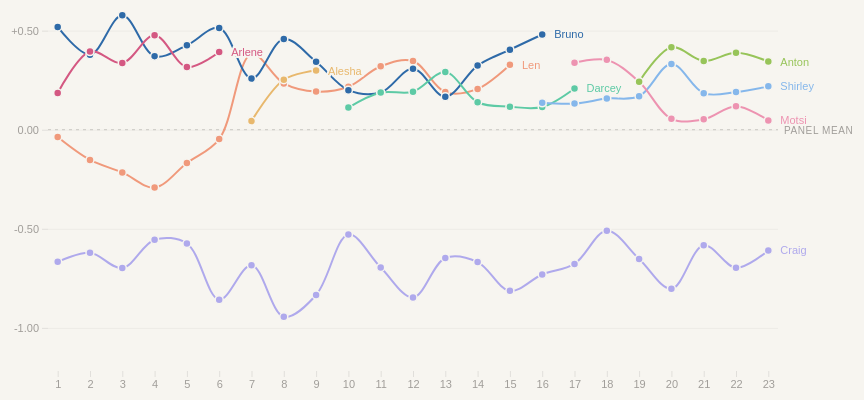
D3 v7 page, settled after 480 driven frames (8 s of simulated time); the page loaded 1 data file(s).


const COLOURS = {
  craig:   "#AFA9EC",
  len:     "#F0997B",
  bruno:   "#2E6AA8",
  arlene:  "#D45882",
  alesha:  "#E8B86D",
  darcey:  "#5DCAA5",
  shirley: "#85B7EB",
  motsi:   "#ED93B1",
  anton:   "#97C459",
};

const LABELS = {
  craig:   "Craig Revel Horwood",
  len:     "Len Goodman",
  bruno:   "Bruno Tonioli",
  arlene:  "Arlene Phillips",
  alesha:  "Alesha Dixon",
  darcey:  "Darcey Bussell",
  shirley: "Shirley Ballas",
  motsi:   "Motsi Mabuse",
  anton:   "Anton Du Beke",
};

const judges = ["craig","len","bruno","arlene","alesha","darcey","shirley","motsi","anton"];

// Which metric to show
let currentView = "dev";
let currentStyle = "all";

// Margin
const isMobile = window.innerWidth <= 600;
const margin = { top: 20, right: isMobile ? 16 : 120, bottom: 50, left: isMobile ? 36 : 50 };

const wrap   = document.getElementById("chart-wrap");
const svgEl  = document.getElementById("chart");
const tip    = document.getElementById("tooltip");

// Theme — must be outside async block so button works immediately
function applyTheme(dark) {
  document.documentElement.setAttribute("data-theme", dark ? "dark" : "light");
  document.getElementById("theme-btn").textContent = dark ? "☀" : "☽";
}
function toggleTheme() {
  const dark = document.documentElement.getAttribute("data-theme") !== "dark";
  localStorage.setItem("theme", dark ? "dark" : "light");
  applyTheme(dark);
}
(function() {
  const saved = localStorage.getItem("theme");
  const sysDark = window.matchMedia("(prefers-color-scheme: dark)").matches;
  applyTheme(saved ? saved === "dark" : sysDark);
})();

d3.csv("strictly_scores.csv", d3.autoType).then(raw => {

  // Compute panel mean per row
  raw.forEach(d => {
    const vals = judges.map(j => d[j]).filter(v => v != null && !isNaN(v));
    d.panel_mean = vals.length ? d3.mean(vals) : null;
    judges.forEach(j => {
      d[`${j}_dev`] = (d[j] != null && d.panel_mean != null) ? d[j] - d.panel_mean : null;
    });
  });

  // Aggregate by judge × series, optionally filtered by dance_style
  function aggregate(styleFilter) {
    const filtered = styleFilter === "all"
      ? raw
      : raw.filter(d => d.dance_style && d.dance_style.toLowerCase() === styleFilter);
    const result = [];
    judges.forEach(judge => {
      const bySeries = d3.group(filtered, d => d.series);
      bySeries.forEach((rows, series) => {
        const devVals = rows.map(r => r[`${judge}_dev`]).filter(v => v != null);
        const rawVals = rows.map(r => r[judge]).filter(v => v != null && !isNaN(v));
        if (devVals.length < 3) return;
        result.push({
          judge,
          series: +series,
          mean_dev: d3.mean(devVals),
          mean_raw: d3.mean(rawVals),
          n: devVals.length,
        });
      });
    });
    return result;
  }

  let nested  = aggregate("all");
  let byJudge = d3.group(nested, d => d.judge);

  // Get rendered width
  const W = wrap.clientWidth;
  const H = Math.min(480, W * 0.55);
  const w = W - margin.left - margin.right;
  const h = H - margin.top  - margin.bottom;

  svgEl.setAttribute("viewBox", `0 0 ${W} ${H}`);
  svgEl.setAttribute("height", H);

  const svg = d3.select("#chart")
    .append("g")
    .attr("transform", `translate(${margin.left},${margin.top})`);

  // Scales
  const allSeries = [...new Set(nested.map(d => d.series))].sort(d3.ascending);

  const x = d3.scalePoint()
    .domain(allSeries)
    .range([0, w])
    .padding(0.3);

  let xScaled = x;

  // We'll set y domain dynamically
  function yDomain(view) {
    const vals = nested.map(d => view === "dev" ? d.mean_dev : d.mean_raw);
    const ext  = d3.extent(vals);
    const pad  = (ext[1] - ext[0]) * 0.18;
    return [ext[0] - pad, ext[1] + pad];
  }

  const y = d3.scaleLinear().range([h, 0]);

  // Grid
  const gridG = svg.append("g").attr("class", "grid");

  // Zero line (deviation view only)
  const zeroLine = svg.append("line")
    .attr("class", "zero-line")
    .attr("x1", 0).attr("x2", w);

  const zeroLabel = svg.append("text")
    .attr("class", "zero-label")
    .attr("x", w + 6)
    .attr("text-anchor", "start");

  // Axes
  const xAxisG = svg.append("g")
    .attr("class", "axis")
    .attr("transform", `translate(0,${h})`);

  const yAxisG = svg.append("g").attr("class", "axis");

  // Lines group
  const linesG = svg.append("g");

  // Dots group
  const dotsG = svg.append("g");

  // Labels group
  const labelsG = svg.append("g");

  // Line generator
  const lineGen = d3.line()
    .x(d => xScaled(d.series))
    .y(d => y(currentView === "dev" ? d.mean_dev : d.mean_raw))
    .curve(d3.curveCatmullRom.alpha(0.5))
    .defined(d => d.mean_dev != null);

  function draw(view, animate) {
    const dom = yDomain(view);
    y.domain(dom);

    // Grid
    gridG.selectAll("*").remove();
    gridG.call(
      d3.axisLeft(y).ticks(5).tickSize(-w).tickFormat("")
    );

    // Zero line
    if (view === "dev") {
      zeroLine
        .attr("y1", y(0)).attr("y2", y(0))
        .attr("opacity", 1);
      zeroLabel
        .attr("y", y(0) + 4)
        .text("panel mean")
        .attr("opacity", 1);
    } else {
      zeroLine.attr("opacity", 0);
      zeroLabel.attr("opacity", 0);
    }

    // X axis
    xAxisG.call(
      d3.axisBottom(xScaled).tickFormat(d => `${d}`)
    );
    xAxisG.selectAll("text")
      .style("font-family", "'DM Sans', sans-serif")
      .style("font-size", "11px");

    // Y axis
    yAxisG.call(
      d3.axisLeft(y).ticks(5)
        .tickFormat(d => view === "dev"
          ? (d > 0 ? `+${d.toFixed(2)}` : d.toFixed(2))
          : d.toFixed(2)
        )
    );
    yAxisG.selectAll("text")
      .style("font-family", "'DM Sans', sans-serif")
      .style("font-size", "11px");

    // Lines
    const lines = linesG.selectAll(".line-path")
      .data([...byJudge.entries()], ([judge]) => judge);

    lines.enter()
      .append("path")
      .attr("class", "line-path")
      .attr("stroke", ([judge]) => COLOURS[judge])
      .merge(lines)
      .transition().duration(animate ? 500 : 0).ease(d3.easeCubicInOut)
      .attr("d", ([, rows]) => lineGen(rows.sort((a,b) => a.series - b.series)));

    lines.exit().remove();

    // Dots
    const allPoints = nested;
    const dots = dotsG.selectAll(".dot")
      .data(allPoints, d => `${d.judge}-${d.series}`);

    dots.enter()
      .append("circle")
      .attr("class", "dot")
      .attr("r", 4)
      .attr("fill", d => COLOURS[d.judge])
      .attr("cx", d => xScaled(d.series))
      .on("mousemove", function(event, d) {
        const val = currentView === "dev" ? d.mean_dev : d.mean_raw;
        const fmt = currentView === "dev"
          ? (val > 0 ? `+${val.toFixed(3)}` : val.toFixed(3))
          : val.toFixed(2);
        const sub = currentView === "dev"
          ? "avg. deviation from panel mean"
          : "avg. score per performance";
        tip.innerHTML = `
          <div class="tooltip-name" style="color:${COLOURS[d.judge]}">${LABELS[d.judge]}</div>
          <div class="tooltip-series">Series ${d.series} · ${d.n} performances</div>
          <div class="tooltip-value">${fmt}</div>
          <div class="tooltip-sub">${sub}</div>
        `;
        tip.classList.add("visible");
        const rect = wrap.getBoundingClientRect();
        const ex = event.clientX - rect.left;
        const ey = event.clientY - rect.top;
        const tipW = tip.offsetWidth || 180;
        tip.style.left = (ex + 12 + tipW > rect.width ? ex - tipW - 12 : ex + 12) + "px";
        tip.style.top  = (ey + 12) + "px";
      })
      .on("mouseleave", () => tip.classList.remove("visible"))
      .merge(dots)
      .transition().duration(animate ? 500 : 0).ease(d3.easeCubicInOut)
      .attr("cy", d => y(view === "dev" ? d.mean_dev : d.mean_raw));

    dots.exit().remove();

    // End-of-line labels — rightmost series per judge
    const lastPoints = judges.map(judge => {
      const pts = [...(byJudge.get(judge) || [])].sort((a,b) => b.series - a.series);
      return pts[0] ? { judge, ...pts[0] } : null;
    }).filter(Boolean);

    const lbls = labelsG.selectAll(".line-label")
      .data(lastPoints, d => d.judge);

    lbls.enter()
      .append("text")
      .attr("class", "line-label")
      .attr("x", d => xScaled(d.series) + 12)
      .attr("fill", d => COLOURS[d.judge])
      .text(d => LABELS[d.judge].split(" ")[0]) // first name only
      .merge(lbls)
      .transition().duration(animate ? 500 : 0).ease(d3.easeCubicInOut)
      .attr("y", d => y(view === "dev" ? d.mean_dev : d.mean_raw) + 4);

    lbls.exit().remove();
  }

  function redraw(animate) {
    nested  = aggregate(currentStyle);
    byJudge = d3.group(nested, d => d.judge);
    draw(currentView, animate);
  }

  // Initial draw
  redraw(false);

  // Clip so lines/dots don't overflow chart area when zoomed
  svg.append("defs").append("clipPath")
    .attr("id", "chart-clip")
    .append("rect").attr("x", 0).attr("y", -10).attr("width", w).attr("height", h + 20);
  linesG.attr("clip-path", "url(#chart-clip)");
  dotsG.attr("clip-path", "url(#chart-clip)");

  // Zoom
  const zoom = d3.zoom()
    .scaleExtent([1, 6])
    .translateExtent([[0, 0], [w, h]])
    .on("zoom", (event) => {
      xScaled = event.transform.rescaleX(x);
      xAxisG.call(d3.axisBottom(xScaled).tickFormat(d => `${d}`));
      xAxisG.selectAll("text")
        .style("font-family", "'DM Sans', sans-serif")
        .style("font-size", isMobile ? "9px" : "11px");
      linesG.selectAll(".line-path")
        .attr("d", ([, rows]) => lineGen(rows.sort((a, b) => a.series - b.series)));
      dotsG.selectAll(".dot").attr("cx", d => xScaled(d.series));
      labelsG.selectAll(".line-label").attr("x", d => xScaled(d.series) + 12);
    });
  d3.select(svgEl).call(zoom);

  // Legend (shown on mobile via CSS)
  const legendEl = document.getElementById("chart-legend");
  judges.forEach(judge => {
    if (!byJudge.has(judge)) return;
    const item = document.createElement("div");
    item.className = "chart-legend-item";
    item.innerHTML = `
      <svg width="22" height="4" style="flex-shrink:0">
        <line x1="0" y1="2" x2="22" y2="2" stroke="${COLOURS[judge]}" stroke-width="2.5" stroke-linecap="round"/>
      </svg>
      <span>${LABELS[judge]}</span>
    `;
    legendEl.appendChild(item);
  });

  // Buttons
  const SUBTITLES = {
    dev:   "Average deviation from the panel mean score, per series. A positive value means the judge scored higher than their colleagues on the same performance; negative means lower.",
    raw:   "Average score given by each judge, per series. Reflects individual scoring tendencies regardless of panel consensus.",
  };

  document.getElementById("btn-dev").addEventListener("click", () => {
    currentView = "dev";
    document.getElementById("btn-dev").classList.add("active");
    document.getElementById("btn-raw").classList.remove("active");
    document.getElementById("subtitle").textContent = SUBTITLES.dev;
    redraw(true);
  });

  document.getElementById("btn-raw").addEventListener("click", () => {
    currentView = "raw";
    document.getElementById("btn-raw").classList.add("active");
    document.getElementById("btn-dev").classList.remove("active");
    document.getElementById("subtitle").textContent = SUBTITLES.raw;
    redraw(true);
  });

  // Style filter buttons
  ["all","latin","ballroom"].forEach(style => {
    document.getElementById(`btn-${style}`).addEventListener("click", () => {
      currentStyle = style;
      ["all","latin","ballroom"].forEach(s =>
        document.getElementById(`btn-${s}`).classList.toggle("active", s === style)
      );
      redraw(true);
    });
  });

}).catch(err => {
  document.getElementById("chart-wrap").innerHTML =
    `<p style="color:#F0997B;font-size:13px;">Could not load strictly_scores.csv — make sure you're running a local server (<code>python -m http.server</code>) and the CSV is in the same folder.</p>`;
  console.error(err);
});


### data: strictly_scores.csv
series, celebrity, professional, week, dance, dance_style, song, artist, total_score, craig, len, bruno, arlene, alesha, darcey, shirley, motsi, anton, verdict, celeb_dob, celeb_age, celeb_gender, pro_gender, same_sex
1, Natasha Kaplinsky, Brendan Cole, 1, Cha-Cha-Cha, Latin, Chain of Fools, Aretha Franklin, 27, 5.0, 7.0, 8.0, 7.0, , , , , , , 1972-09-09, 31.0, F, M, False
1, Lesley Garrett, Anton Du Beke, 1, Waltz, Ballroom, He Was Beautiful, Cleo Laine, 29, 6.0, 8.0, 8.0, 7.0, , , , , , , 1955-04-10, 49.0, F, M, False
1, Christopher Parker, Hanna Karttunen, 1, Cha-Cha-Cha, Latin, Lady Marmalade, Labelle, 19, 4.0, 4.0, 7.0, 4.0, , , , , , , 1983-08-24, 20.0, M, F, False
1, Jason Wood, Kylie Jones, 1, Waltz, Ballroom, Three Times A Lady, Commodores, 21, 5.0, 5.0, 6.0, 5.0, , , , , , , 1972-01-21, 32.0, M, F, False
1, Verona Joseph, Paul Killick, 1, Cha-Cha-Cha, Latin, Respect, Aretha Franklin, 27, 7.0, 6.0, 7.0, 7.0, , , , , , , 1974-04-23, 30.0, F, M, False
1, Claire Sweeney, John Byrnes, 1, Waltz, Ballroom, Unchained Melody, The Righteous Brothers, 27, 7.0, 7.0, 8.0, 5.0, , , , , , , 1971-04-17, 33.0, F, M, False
1, David Dickinson, Camilla Dallerup, 1, Cha-Cha-Cha, Latin, Sex Bomb, Tom Jones, 16, 2.0, 4.0, 6.0, 4.0, , , , , , , 1941-08-16, 62.0, M, , False
1, Martin Offiah, Erin Boag, 1, Waltz, Ballroom, Come Away With Me, Norah Jones, 25, 5.0, 6.0, 7.0, 7.0, , , , , , , 1965-12-29, 38.0, M, F, False
1, Natasha Kaplinsky, Brendan Cole, 2, Quickstep, Ballroom, The Lady is a Tramp, Frank Sinatra, 31, 7.0, 8.0, 8.0, 8.0, , , , , , safe, 1972-09-09, 31.0, F, M, False
1, Martin Offiah, Erin Boag, 2, Rumba, Latin, Hero, Mariah Carey, 21, 3.0, 5.0, 7.0, 6.0, , , , , , safe, 1965-12-29, 38.0, M, F, False
1, Christopher Parker, Hanna Karttunen, 2, Quickstep, Ballroom, You're the One That I Want, from Grease, 23, 5.0, 6.0, 6.0, 6.0, , , , , , safe, 1983-08-24, 20.0, M, F, False
1, Claire Sweeney, John Byrnes, 2, Rumba, Latin, Angels, Robbie Williams, 26, 6.0, 6.0, 7.0, 7.0, , , , , , safe, 1971-04-17, 33.0, F, M, False
1, Verona Joseph, Paul Killick, 2, Quickstep, Ballroom, If My Friends Could See Me Now, from Sweet Charity, 24, 6.0, 6.0, 6.0, 6.0, , , , , , safe, 1974-04-23, 30.0, F, M, False
1, Jason Wood, Kylie Jones, 2, Rumba, Latin, Leave Right Now, Will Young, 19, 2.0, 5.0, 7.0, 5.0, , , , , , eliminated, 1972-01-21, 32.0, M, F, False
1, David Dickinson, Camilla Dallerup, 2, Quickstep, Ballroom, Let's Face The Music and Dance, from Follow the Fleet, 21, 3.0, 6.0, 6.0, 6.0, , , , , , bottom-two, 1941-08-16, 62.0, M, , False
1, Lesley Garrett, Anton Du Beke, 2, Rumba, Latin, You'll Never Find Another Love Like Mine, Lou Rawls, 27, 6.0, 7.0, 7.0, 7.0, , , , , , safe, 1955-04-10, 49.0, F, M, False
1, Verona Joseph, Paul Killick, 3, Jive, Latin, Proud Mary, Tina Turner, 24, 6.0, 6.0, 6.0, 6.0, , , , , , safe, 1974-04-23, 30.0, F, M, False
1, Lesley Garrett, Anton Du Beke, 3, Tango, Ballroom, Sensation, Chong Lim, 29, 7.0, 8.0, 7.0, 7.0, , , , , , safe, 1955-04-10, 49.0, F, M, False
1, Martin Offiah, Erin Boag, 3, Jive, Latin, Great Balls of Fire, Jerry Lee Lewis, 21, 5.0, 5.0, 5.0, 6.0, , , , , , safe, 1965-12-29, 38.0, M, F, False
1, David Dickinson, Camilla Dallerup, 3, Tango, Ballroom, La Cumparsita, Gerardo Matos Rodríguez, 20, 4.0, 6.0, 5.0, 5.0, , , , , , eliminated, 1941-08-16, 62.0, M, , False
1, Christopher Parker, Hanna Karttunen, 3, Jive, Latin, Do You Love Me, The Contours, 19, 5.0, 4.0, 5.0, 5.0, , , , , , safe, 1983-08-24, 20.0, M, F, False
1, Claire Sweeney, John Byrnes, 3, Tango, Ballroom, Roxanne, The Police, 34, 8.0, 9.0, 9.0, 8.0, , , , , , safe, 1971-04-17, 33.0, F, M, False
1, Natasha Kaplinsky, Brendan Cole, 3, Jive, Latin, Jump, Jive and Wail, Louis Prima, 26, 7.0, 7.0, 5.0, 7.0, , , , , , bottom-two, 1972-09-09, 31.0, F, M, False
1, Claire Sweeney, John Byrnes, 4, Paso Doble, Latin, España cañí, Pascual Marquina Narro, 31, 8.0, 8.0, 7.0, 8.0, , , , , , safe, 1971-04-17, 33.0, F, M, False
1, Christopher Parker, Hanna Karttunen, 4, Foxtrot, Ballroom, Flying Without Wings, Westlife, 28, 6.0, 7.0, 8.0, 7.0, , , , , , safe, 1983-08-24, 20.0, M, F, False
1, Verona Joseph, Paul Killick, 4, Paso Doble, Latin, Boléro, Maurice Ravel, 24, 5.0, 6.0, 6.0, 7.0, , , , , , eliminated, 1974-04-23, 30.0, F, M, False
1, Natasha Kaplinsky, Brendan Cole, 4, Foxtrot, Ballroom, The Girl from Ipanema, Antônio Carlos Jobim, 35, 8.0, 9.0, 9.0, 9.0, , , , , , safe, 1972-09-09, 31.0, F, M, False
1, Lesley Garrett, Anton Du Beke, 4, Paso Doble, Latin, Scott & Fran's Paso Doble, from Strictly Ballroom, 30, 7.0, 7.0, 8.0, 8.0, , , , , , bottom-two, 1955-04-10, 49.0, F, M, False
1, Martin Offiah, Erin Boag, 4, Foxtrot, Ballroom, Let There Be Love, Nat King Cole, 24, 6.0, 5.0, 7.0, 6.0, , , , , , safe, 1965-12-29, 38.0, M, F, False
1, Lesley Garrett, Anton Du Beke, 5, Samba, Latin, Mas que Nada, Jorge Ben, 27, 7.0, 6.0, 7.0, 7.0, , , , , , bottom-two, 1955-04-10, 49.0, F, M, False
1, Martin Offiah, Erin Boag, 5, Samba, Latin, Crickets Sing for Anamaria, Marcos Valle, 22, 5.0, 5.0, 6.0, 6.0, , , , , , safe, 1965-12-29, 38.0, M, F, False
1, Christopher Parker, Hanna Karttunen, 5, Samba, Latin, Soul Bossa Nova, Quincy Jones, 15, 3.0, 4.0, 4.0, 4.0, , , , , , safe, 1983-08-24, 20.0, M, F, False
1, Claire Sweeney, John Byrnes, 5, Samba, Latin, Shake Your Bon, Bon" — Ricky Martin, 32, 8.0, 8.0, 8.0, 8.0, , , , , , eliminated, 1971-04-17, 33.0, F, M, False
1, Natasha Kaplinsky, Brendan Cole, 5, Samba, Latin, Love Is in the Air, John Paul Young, 37, 9.0, 10.0, 9.0, 9.0, , , , , , safe, 1972-09-09, 31.0, F, M, False
1, Martin Offiah, Erin Boag, 6, Quickstep, Ballroom, It Don't Mean a Thing (If It Ain't Got T…, Duke Ellington, 24, 5.0, 6.0, 6.0, 7.0, , , , , , eliminated, 1965-12-29, 38.0, M, F, False
1, Martin Offiah, Erin Boag, 6, Cha-Cha-Cha, Latin, Smooth, Santana, 24, 6.0, 6.0, 6.0, 6.0, , , , , , eliminated, 1965-12-29, 38.0, M, F, False
1, Natasha Kaplinsky, Brendan Cole, 6, Tango, Ballroom, Libertango, Astor Piazzolla, 31, 8.0, 7.0, 8.0, 8.0, , , , , , safe, 1972-09-09, 31.0, F, M, False
… [head cut at 6 KiB]